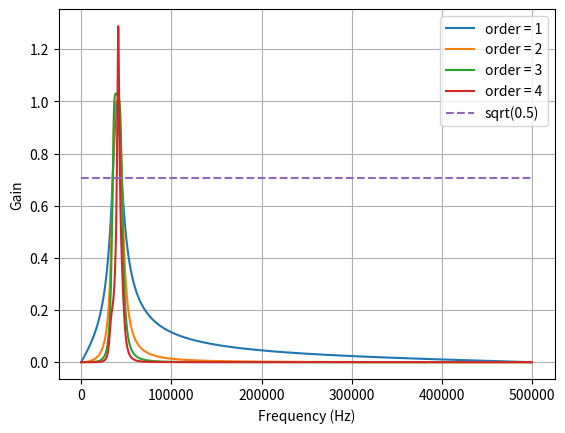
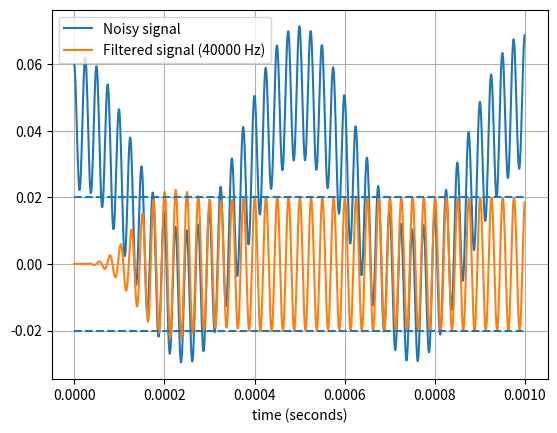

Python code for these plots, in order:
from scipy.signal import butter, lfilter


def butter_bandpass(lowcut, highcut, fs, order=5):
    nyq = 0.5 * fs
    low = lowcut / nyq
    high = highcut / nyq
    b, a = butter(order, [low, high], btype='band')
    return b, a


def butter_bandpass_filter(data, lowcut, highcut, fs, order=5):
    b, a = butter_bandpass(lowcut, highcut, fs, order=order)
    y = lfilter(b, a, data)
    return y

# ref: https://stackoverflow.com/questions/12093594/how-to-implement-band-pass-butterworth-filter-with-scipy-signal-butter
if __name__ == "__main__":
    import numpy as np
    import matplotlib.pyplot as plt
    from scipy.signal import freqz

    # Sample rate and desired cutoff frequencies (in Hz).
    fs = 1000000.0
    lowcut = 35000.0
    highcut = 45000.0

    def export_ba(b, a):
        line = '{'
        for i in range(len(b)):
            line += "{{{0},{1}}}".format(b[i], a[i])
            if(i < len(b)-1):
                line += ','
        line += '}'
        print(line)

    # Plot the frequency response for a few different orders.
    plt.figure(1)
    plt.clf()
    for order in [1, 2, 3, 4]:
        b, a = butter_bandpass(lowcut, highcut, fs, order=order)
        b = np.round(b, 7) # simulate the singal floatting point in C
        a = np.round(a, 7)
        w, h = freqz(b, a, worN=2000)
        plt.plot((fs * 0.5 / np.pi) * w, abs(h), label="order = %d" % order)
        export_ba(b, a)

    plt.plot([0, 0.5 * fs], [np.sqrt(0.5), np.sqrt(0.5)],
             '--', label='sqrt(0.5)')
    plt.xlabel('Frequency (Hz)')
    plt.ylabel('Gain')
    plt.grid(True)
    plt.legend(loc='best')

    # Filter a noisy signal.
    T = 0.001
    nsamples = int(T * fs)
    t = np.linspace(0, T, nsamples, endpoint=False).astype(np.float32)
    a = 0.02
    f0 = 40000.0
    x = 0.1 * np.sin(2 * np.pi * 1.2 * np.sqrt(t))
    x += 0.01 * np.cos(2 * np.pi * 312 * t + 0.1)
    x += a * np.cos(2 * np.pi * f0 * t + .11)
    x += 0.03 * np.cos(2 * np.pi * 2000 * t)
    plt.figure(2)
    plt.clf()
    plt.plot(t, x, label='Noisy signal')

    y = butter_bandpass_filter(x, lowcut, highcut, fs, order=6)
    plt.plot(t, y, label='Filtered signal (%g Hz)' % f0)
    plt.xlabel('time (seconds)')
    plt.hlines([-a, a], 0, T, linestyles='--')
    plt.grid(True)
    plt.axis('tight')
    plt.legend(loc='upper left')

    plt.show()